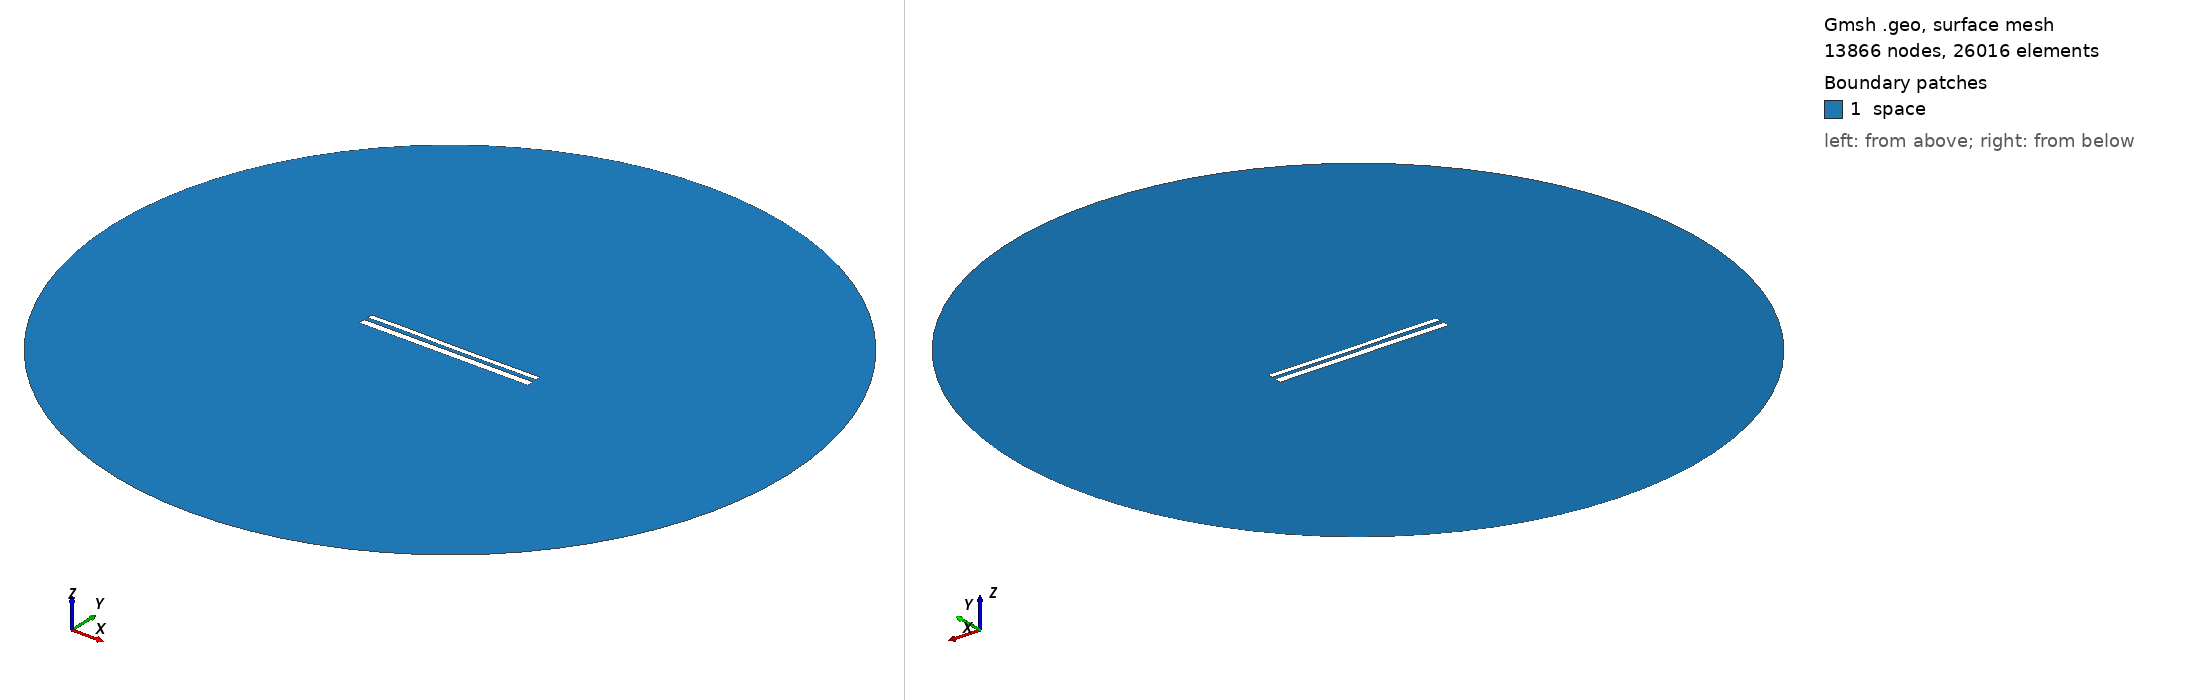

Gmsh geometry script, surface-meshed: 13866 nodes, 26016 surface elements. Boundary patches (legend numbers): 1 space. Left view from above one corner, right view from below the opposite corner. Legend entries are the model's physical surfaces. The drawing asked Gmsh for element sizes between 1% and 20% of the model's largest extent; the script's own settings can give other sizes.

=== 11419.geo (drawn) ===
//---------------------------------------
// Geometry kernel
//---------------------------------------

SetFactory("OpenCASCADE");



//---------------------------------------
// Parameters of the geometry
//---------------------------------------

// Overetch of the upper plate
overetch = 0.375;

// Distance between the plates
distance = 2.25;

// Discretization over the x axis (for the deformation)
nx = 50; 

// Length of the plate
L = 100 - overetch; 

// Number of modes
n = 4; 

// 1st mode coefficient
coeff(1) = -0.075;
beta(1) = 0.596864 * 3.1415926535 / L;

// 2nd mode coefficient
coeff(2) = -0.075;
beta(2) = 1.49418 * 3.1415926535 / L;

// 3rd mode coefficient
coeff(3) = 0.07499999999999998;
beta(3) = 2.50025 * 3.1415926535 / L;

// 4th mode coefficient
coeff(4) = 0.07499999999999998;
beta(4) = 3.49999 * 3.1415926535 / L;



//---------------------------------------
// Upper plate (deformed rectangle)
//---------------------------------------

// Coordiantes of the upper plate
xmin = -50;
xmax = 50 - overetch;

// Height of the upper plate
yheight = 4 - 2 * overetch;

// Indexes of the points
UpperID[] = {};
LowerID[] = {};
LeftID[] = {};
RightID[] = {};

// Point index
p = 1;

// Horizontal edges
For i In {1:nx}
    x = xmin + (i-1)*(xmax - xmin)/(nx-1);

    y_bottom = distance / 2 + overetch;
    For j In {1:n}
        C = (Cosh(beta(j)*L) + Cos(beta(j)*L)) / (Sinh(beta(j)*L) + Sin(beta(j)*L));
        y_bottom  = y_bottom + coeff(j) * (Cosh(beta(j)*(x+50)) - Cos(beta(j)*(x+50)) - C * (Sinh(beta(j)*(x+50)) - Sin(beta(j)*(x+50))));
    EndFor

    y_top = y_bottom + yheight;

    Point(p) = {x, y_top, 0, 1.0};
    UpperID[i] = p;
    p = p + 1;

    Point(p) = {x, y_bottom, 0, 1.0};
    LowerID[i] = p;
    p = p + 1;
EndFor

// Create point lists
UpperPts[] = {}; LowerPts[] = {};
For i In {1:nx}
  UpperPts[] += {UpperID[i]};
  LowerPts[] += {LowerID[i]};
EndFor

// Build splines
Spline(1) = {UpperPts[]};
Spline(2) = {LowerPts[]};
Line(3) = {LowerPts[nx-1], UpperPts[nx-1]};
Line(4) = {LowerPts[0], UpperPts[0]};

// Build the plane surface
Curve Loop(1) = {2, 3, -1, -4};
Plane Surface(1) = {1};



//---------------------------------------
// Lower plate (rectangle)
//---------------------------------------

// Vertices
Point(1001) = {-50, -1, 0, 1.0};
Point(1002) = { 50, -1, 0, 1.0};
Point(1003) = { 50,  -5, 0, 1.0};
Point(1004) = {-50,  -5, 0, 1.0};

// Edges
Line(5) = {1001, 1002};
Line(6) = {1002, 1003};
Line(7) = {1003, 1004};
Line(8) = {1004, 1001};

// Plane surface
Line Loop(2) = {5, 6, 7, 8};
Plane Surface(2) = {2}; 



//---------------------------------------
// Outer (fictious) boundary
//---------------------------------------

// Points
Point(1005) = {0, 0, 0};       // Center
Point(1006) = {200, 0, 0};     // Start point
Point(1007) = {0, 200, 0};     // 90 degrees
Point(1008) = {-200, 0, 0};    // 180 degrees
Point(1009) = {0, -200, 0};    // 270 degrees

// Circle arcs (each needs start, center, end)
Circle(9) = {1006, 1005, 1007};
Circle(10) = {1007, 1005, 1008};
Circle(11) = {1008, 1005, 1009};
Circle(12) = {1009, 1005, 1006};

// Plane surface for the entire domain
Curve Loop(3) = {9, 10, 11, 12};
Surface(3) = {3};

// Subtract the plates from the whole domain to obtain the actual domain where we want to solve the equations
BooleanDifference{ Surface{3}; Delete; }{ Surface{1}; Surface{2}; Delete; }




//---------------------------------------
// Transfinite Lines/Curves
//---------------------------------------

// Set the number of points on the boundaries
r = 7;

// Plates
Transfinite Curve {1, 2} = 50*r Using Progression 1;
Transfinite Curve {3, 4} = 2*r Using Progression 1;
Transfinite Line {5, 7} = 50*r Using Progression 1;
Transfinite Line {6, 8} = 2*r Using Progression 1;

// Outer boundary
Transfinite Line {9, 10, 11, 12} = 20 Using Progression 1;



//---------------------------------------
// Physical groups
//---------------------------------------                

// Physical curves (boundaries)
Physical Line("force_segment", 10) = {2};
Physical Line("upper_plate", 11) = {1, 3, 4};
Physical Line("lower_plate", 12) = {5, 6, 7, 8};
Physical Line("boundary", 20) = {9, 10, 11, 12};

// Physical Surfaces
Physical Surface("space", 30) = {3};



//---------------------------------------
// 6. Generate the Mesh
//---------------------------------------

// 2D mesh generation
Mesh 2;
